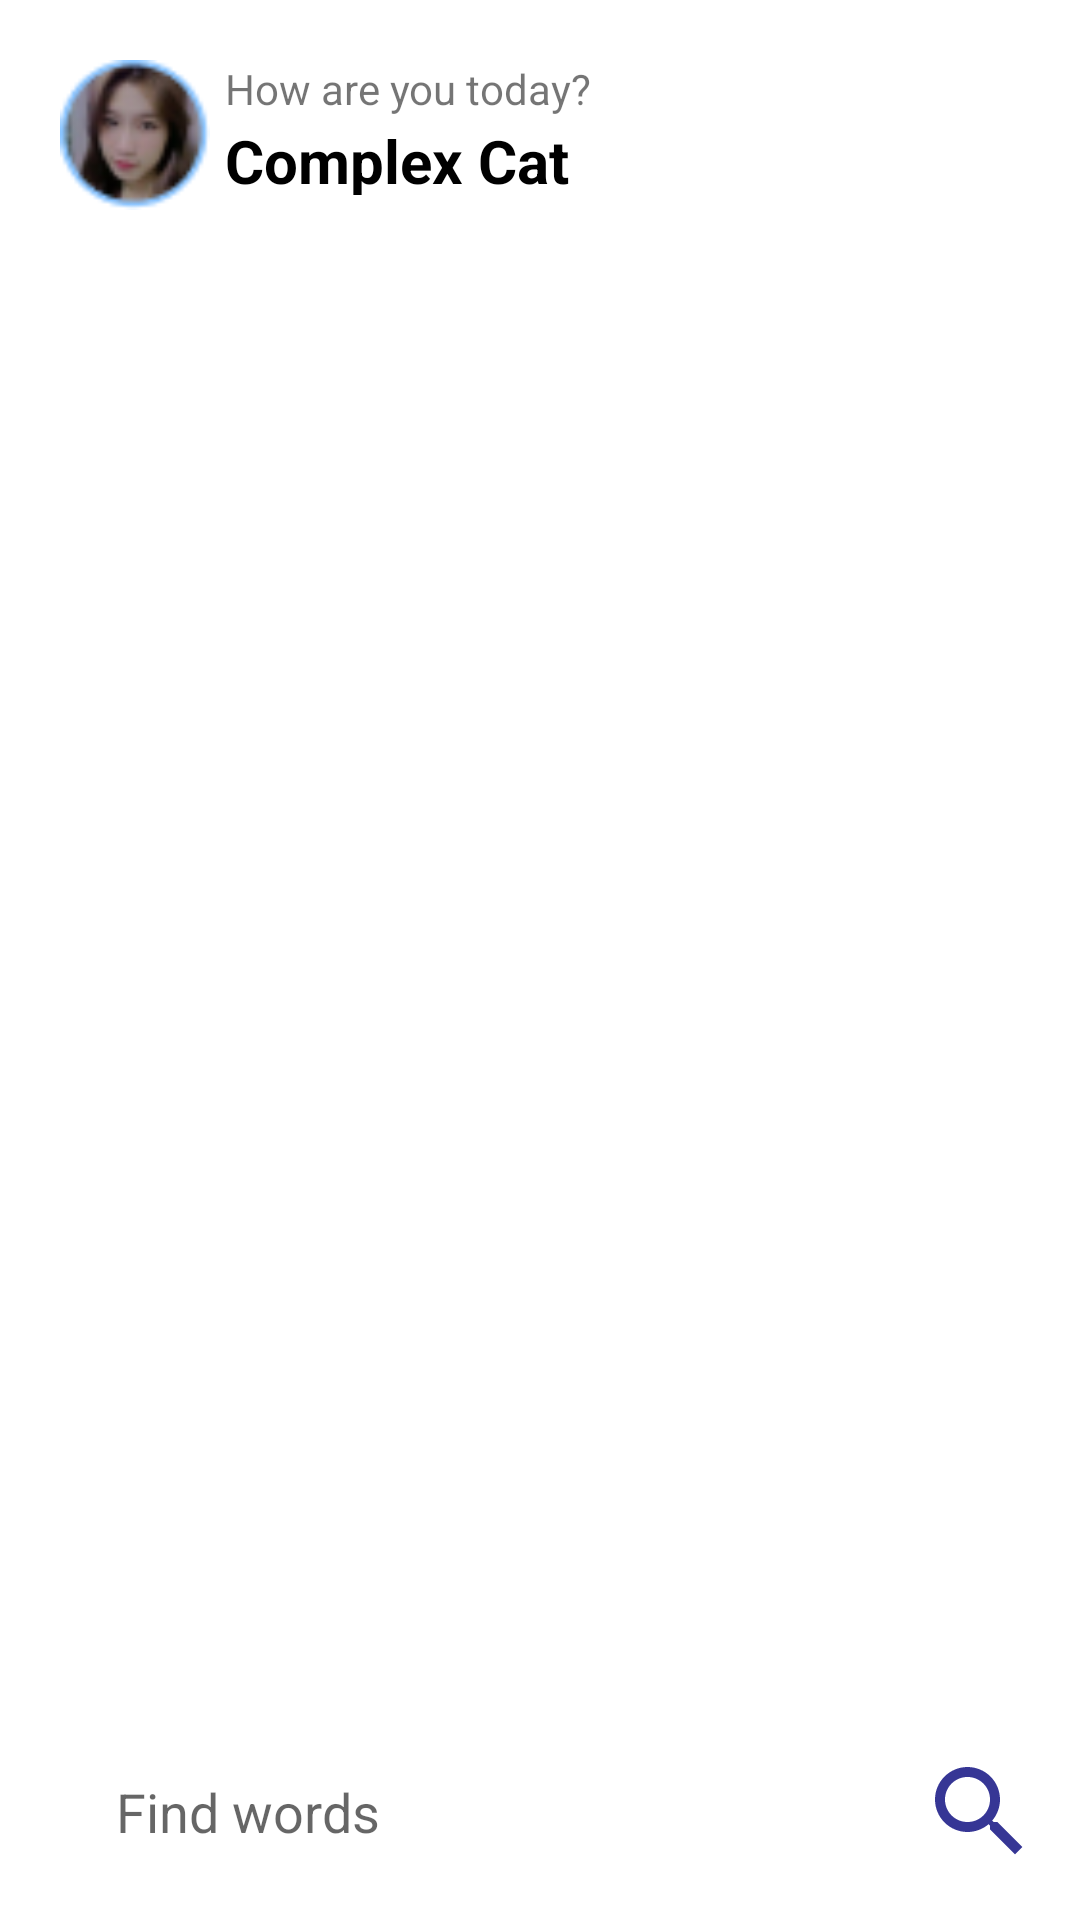

Layout XML and referenced resources for this Android screen:
<!-- AndroidManifest.xml: application theme Theme.AndroidApp -->
<!-- res/layout/header.xml -->
<?xml version="1.0" encoding="utf-8"?>
<androidx.constraintlayout.widget.ConstraintLayout xmlns:android="http://schemas.android.com/apk/res/android"
    xmlns:app="http://schemas.android.com/apk/res-auto"
    xmlns:tools="http://schemas.android.com/tools"
    android:layout_width="match_parent"
    android:gravity="center"
    android:layout_height="140dp"
    android:background="@color/white">
    <ImageView
        android:id="@+id/iv_Avt"
        android:layout_width="50dp"
        android:layout_height="50dp"
        android:layout_marginStart="20dp"
        android:layout_marginTop="20dp"
        android:src="@drawable/avt"
        app:layout_constraintStart_toStartOf="parent"
        app:layout_constraintTop_toTopOf="parent" />

    <TextView
        android:id="@+id/tv_greet"
        android:layout_width="130dp"
        android:layout_height="25dp"
        android:layout_marginStart="5dp"
        android:text="@string/how_are_you_today"
        app:layout_constraintStart_toEndOf="@id/iv_Avt"
        app:layout_constraintTop_toTopOf="@id/iv_Avt" />

    <TextView
        android:id="@+id/tv_username"
        android:layout_width="130dp"
        android:layout_height="25dp"
        android:layout_marginStart="5dp"
        android:layout_marginBottom="5dp"
        android:text="@string/name"
        android:textColor="@color/black"
        android:textSize="20sp"
        android:textStyle="bold"
        app:layout_constraintBottom_toBottomOf="@+id/iv_Avt"
        app:layout_constraintStart_toEndOf="@+id/iv_Avt" />

    <ImageView
        android:id="@+id/iv_bell"
        android:layout_width="40dp"
        android:layout_height="40dp"
        android:layout_marginEnd="20dp"
        android:src="@drawable/baseline_notifications_none_24"
        app:layout_constraintBottom_toBottomOf="@+id/iv_Avt"
        app:layout_constraintEnd_toEndOf="parent"
        app:layout_constraintTop_toTopOf="@+id/iv_Avt" />

    <TextView
        android:id="@+id/containFind"
        android:layout_width="363dp"
        android:layout_height="40dp"
        android:layout_marginBottom="16dp"
        android:background="@drawable/border"
        android:backgroundTint="@color/grey_find"
        app:layout_constraintBottom_toBottomOf="parent"
        app:layout_constraintEnd_toEndOf="@+id/iv_bell"
        app:layout_constraintStart_toStartOf="parent" />

    <EditText
        android:id="@+id/et_find"
        android:layout_width="363dp"
        android:layout_height="40dp"
        android:layout_marginBottom="16dp"
        android:layout_marginStart="100dp"
        android:hint="@string/title_find"
        android:background="@drawable/border"
        app:layout_constraintBottom_toBottomOf="parent"
        app:layout_constraintEnd_toEndOf="@+id/iv_bell"
        app:layout_constraintStart_toStartOf="parent"
        />

    <ImageView
        android:layout_width="50dp"
        android:layout_height="40dp"
        android:src="@drawable/baseline_search_24"
        app:layout_constraintBottom_toBottomOf="@id/et_find"
        app:layout_constraintEnd_toEndOf="@+id/containFind" />

</androidx.constraintlayout.widget.ConstraintLayout>
<!-- resources referenced by this layout -->
<resources>
  <color name="black">#FF000000</color>
  <color name="grey_find">#C3D3DD</color>
  <color name="white">#FFFFFFFF</color>
  <!-- drawable avt: png bitmap (drawable, 3628 bytes) -->
  <!-- drawable baseline_search_24 (drawable) -->
  <vector android:height="24dp" android:tint="#363695"
      android:viewportHeight="24" android:viewportWidth="24"
      android:width="24dp" xmlns:android="http://schemas.android.com/apk/res/android">
      <path android:fillColor="@android:color/white" android:pathData="M15.5,14h-0.79l-0.28,-0.27C15.41,12.59 16,11.11 16,9.5 16,5.91 13.09,3 9.5,3S3,5.91 3,9.5 5.91,16 9.5,16c1.61,0 3.09,-0.59 4.23,-1.57l0.27,0.28v0.79l5,4.99L20.49,19l-4.99,-5zM9.5,14C7.01,14 5,11.99 5,9.5S7.01,5 9.5,5 14,7.01 14,9.5 11.99,14 9.5,14z"/>
  </vector>
  <string name="how_are_you_today">How are you today?</string>
  <string name="name">Complex Cat</string>
  <string name="title_find">Find words</string>
  <style name="Theme.AndroidApp" parent="Theme.MaterialComponents.DayNight.NoActionBar">
          
          <item name="colorPrimary">@color/purple_500</item>
          <item name="colorPrimaryDark">@color/purple_700</item>
          <item name="colorAccent">@color/darkBlue</item>
          
      </style>
  <color name="purple_500">#FF6200EE</color>
  <color name="purple_700">#FF3700B3</color>
  <color name="darkBlue">#333399</color>
</resources>
